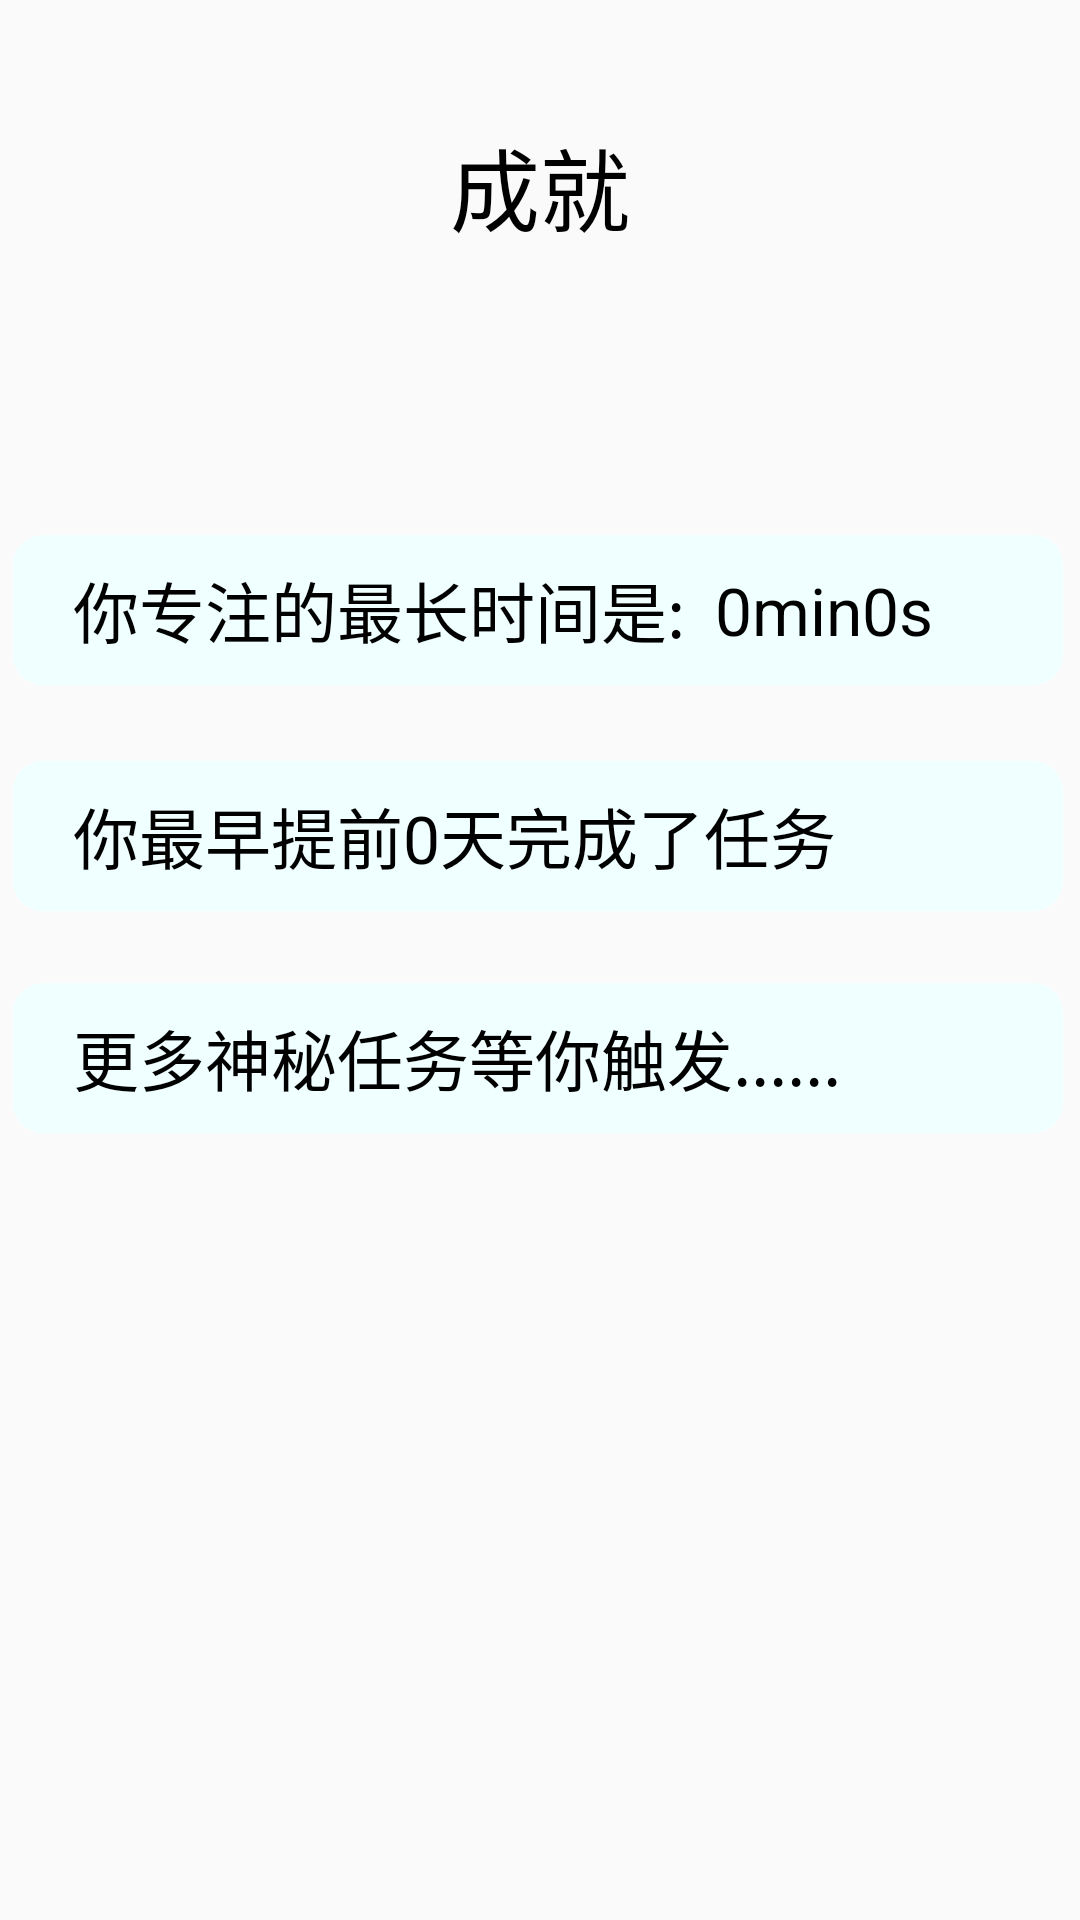

Android layout source for this screen:
<!-- AndroidManifest.xml: application theme Theme.Universe -->
<!-- res/layout/activity_achieve_ment.xml -->
<?xml version="1.0" encoding="utf-8"?>
<layout xmlns:android="http://schemas.android.com/apk/res/android"
    xmlns:app="http://schemas.android.com/apk/res-auto"
    xmlns:tools="http://schemas.android.com/tools">

    <data>

    </data>

    <androidx.constraintlayout.widget.ConstraintLayout
        android:layout_width="match_parent"
        android:layout_height="match_parent"
        tools:context=".view.AchievementActivity">

        <TextView
            android:id="@+id/textView10"
            android:layout_width="wrap_content"
            android:layout_height="wrap_content"
            android:layout_marginTop="40dp"
            android:text="成就"
            android:textColor="@color/black"
            android:textSize="30sp"
            app:layout_constraintEnd_toEndOf="parent"
            app:layout_constraintStart_toStartOf="parent"
            app:layout_constraintTop_toTopOf="parent"
            tools:ignore="MissingConstraints" />

        <LinearLayout
            android:id="@+id/linearLayout6"
            android:layout_width="350dp"
            android:layout_height="50dp"
            android:background="@drawable/shape_tv"
            app:layout_constraintBottom_toBottomOf="parent"
            app:layout_constraintEnd_toEndOf="@+id/textView10"
            app:layout_constraintHorizontal_bias="0.503"
            app:layout_constraintStart_toStartOf="@+id/textView10"
            app:layout_constraintTop_toTopOf="parent"
            app:layout_constraintVertical_bias="0.302"
            tools:ignore="MissingConstraints">

            <TextView
                android:layout_width="wrap_content"
                android:layout_height="wrap_content"
                android:layout_gravity="center_vertical"
                android:layout_marginStart="20dp"
                android:text="你专注的最长时间是:"
                android:textColor="@color/black"
                android:textSize="22sp" />

            <TextView
                android:id="@+id/tv_achieveActivity_time"
                android:layout_width="wrap_content"
                android:layout_height="wrap_content"
                android:layout_gravity="center_vertical"
                android:layout_marginStart="10dp"
                android:text="0min0s"
                android:textColor="@color/black"
                android:textSize="22sp" />
        </LinearLayout>

        <LinearLayout
            android:id="@+id/linearLayout7"
            android:layout_width="350dp"
            android:layout_height="50dp"
            android:background="@drawable/shape_tv"
            app:layout_constraintBottom_toBottomOf="parent"
            app:layout_constraintEnd_toEndOf="@+id/linearLayout6"
            app:layout_constraintHorizontal_bias="0.0"
            app:layout_constraintStart_toStartOf="@+id/linearLayout6"
            app:layout_constraintTop_toBottomOf="@+id/linearLayout6"
            app:layout_constraintVertical_bias="0.07"
            tools:ignore="MissingConstraints">

            <TextView
                android:id="@+id/tv_achieveActivity_advance"
                android:layout_width="wrap_content"
                android:layout_height="wrap_content"
                android:layout_gravity="center_vertical"
                android:layout_marginStart="20dp"
                android:text="你最早提前0天完成了任务"
                android:textColor="@color/black"
                android:textSize="22sp" />
        </LinearLayout>

        <LinearLayout
            android:background="@drawable/shape_tv"
            android:layout_width="350dp"
            android:layout_height="50dp"
            android:layout_marginTop="24dp"
            app:layout_constraintEnd_toEndOf="@+id/linearLayout7"
            app:layout_constraintHorizontal_bias="0.0"
            app:layout_constraintStart_toStartOf="@+id/linearLayout7"
            app:layout_constraintTop_toBottomOf="@+id/linearLayout7"
            tools:ignore="MissingConstraints">

            <TextView
                android:layout_width="wrap_content"
                android:layout_height="wrap_content"
                android:layout_gravity="center_vertical"
                android:layout_marginStart="20dp"
                android:text="更多神秘任务等你触发......"
                android:textColor="@color/black"
                android:textSize="22sp" />
        </LinearLayout>
    </androidx.constraintlayout.widget.ConstraintLayout>
</layout>
<!-- resources referenced by this layout -->
<resources>
  <color name="black">#FF000000</color>
  <!-- drawable shape_tv (drawable) -->
  <?xml version="1.0" encoding="utf-8"?>
  <shape xmlns:android="http://schemas.android.com/apk/res/android"
      android:shape="rectangle">
  
      <corners android:radius="10dp"/>
      <solid android:color="@color/azure"/>
  
  </shape>
  <style name="Theme.Universe" parent="Theme.MaterialComponents.Light.NoActionBar.Bridge">
          
          <item name="colorPrimary">@color/gray</item>
          <item name="colorPrimaryVariant">@color/white</item>
          <item name="colorOnPrimary">@color/white</item>
          
          <item name="colorSecondary">@color/teal_200</item>
          <item name="colorSecondaryVariant">@color/teal_700</item>
          <item name="colorOnSecondary">@color/black</item>
          
          <item name="android:statusBarColor" tools:targetApi="l">?attr/colorPrimaryVariant</item>
          
      </style>
  <color name="azure">#F0FFFF</color>
  <color name="gray">#A9A9A9</color>
  <color name="white">#FFFFFFFF</color>
  <color name="teal_200">#FF03DAC5</color>
  <color name="teal_700">#FF018786</color>
</resources>
